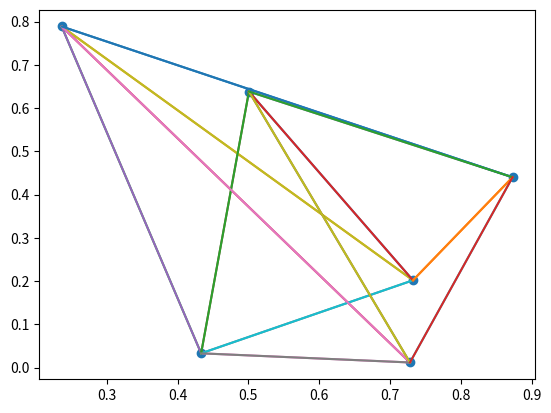

The matplotlib source for this figure:
import numpy as np
import matplotlib.pyplot as plt

"""
Placeholder class to represent a graph
"""
class Graph:
  def __init__(self, nodes: int, coords, adj_list=None):
    self.nodes = nodes
    self.coords = np.array(coords)
    # if adj_matrix is None:
    #   self.adj_matrix = [[0] * nodes for _ in range(nodes)]
    # else:
    #   self.adj_matrix = adj_matrix
    self.adj_list = adj_list
    self.costs = self._matrix_from_list()

  def _adj_list_from_matrix(self):
    self.adj_list = []
    for i in range(len(self.adj_matrix)):
      row = self.adj_matrix[i]
      r = []
      for dst in range(self.nodes):
        r.append((dst, row[dst]))
      self.adj_list.append(r)

  def _matrix_from_list(self):
    adj_matrix = np.array([[1000] * self.nodes for _ in range(self.nodes)])
    for src in range(self.nodes):
      for dst in self.adj_list[src]:
        adj_matrix[src,dst] = np.linalg.norm(self.coords[src] - self.coords[dst])
    return adj_matrix

  def add_edge(self, src: int, dst: int, cost: int):
    self.adj_matrix[src][dst] = cost

"""
Generates a random graph based on number of cities (vertices)

Args:
- cities: nodes
- choices: degree of a node
- is_complete: check if generating a complete graph or sparse graph

Returns:
- Graph object that represents the graph generated
"""
def generate_graph(cities: int, choices: int) -> Graph:
  # Check that cities and choices are valid
  assert(choices < cities), "Invalid graph: choices per cities must be less than the total number of cities"
  assert((cities % 2 == 0) or (choices % 2 == 0)), "Invalid graph: product of nodes and degrees must be even"

  # generate N random points in [0,1]^2 space
  points = np.random.rand(cities, 2)

  # generate edges between random nodes
  if (choices == cities-1):
    adj_list = _complete_graph(cities)
  else:
    adj_list = _sparse_graph(cities, d=choices)

  return Graph(nodes=cities, coords=points, adj_list=adj_list)

"""
Generate a full complete graph for n cities

Args:
- cities: nodes

Returns:
- Adj_list: adjacency list of the complete graph
"""
def _complete_graph(cities: int):
  adj_list = []
  for i in range(cities):
    edges = []
    for j in range(cities):
      if i != j: edges.append(j)
    adj_list.append(edges)
  return adj_list

"""
Generate sparse d-complete graph for n cities

Args:
- cities: number of cities (nodes)
- d: number of connections per city (degrees)

Returns:
- adj_list: returns the adjacency list of the graph
"""
def _sparse_graph(cities: int, d: int):
  dummy=True
  while dummy:
    dummy = False
    adj_list = [[] for _ in range(cities)]
    choices = [[y for y in range(cities) if x != y] for x in range(cities)]
    # indices and endings represent the left and right hand side limits to remaining choices of cities
    indices = [0] * cities
    endings = [cities-2] * cities
    for src in range(cities):
      # continuously adds new edges to src until it has degree d
      while (len(adj_list[src]) < d):
        # attempt to add a new edge
        # if the difference is 0, there are no other cities to go to -> break and restart generation
        if indices[src] == endings[src]:
          dummy = True
          break
        remaining_choices = choices[src][indices[src]:endings[src]+1]
        # if (len(remaining_choices) < 1):
        #   dummy = True
        #   break
        new_choice = np.random.choice(remaining_choices)

        # checks that destination city has less than d degrees, else move it to the end of list (removed from selection)
        if (len(adj_list[new_choice]) >= d):
          _swap(choices[src], choices[src].index(new_choice), endings[src])
          endings[src] -= 1
        # otherwise, adds an edge, and indicate in adj_list of src and destination
        else:
          _swap(choices[src], choices[src].index(new_choice), indices[src])
          _swap(choices[new_choice], choices[new_choice].index(src), indices[new_choice])
          adj_list[src].append(new_choice)
          adj_list[new_choice].append(src)
          indices[src] += 1
          indices[new_choice] += 1
      if dummy: break

  return adj_list

"""
Helper function - swaps 2 values in an array

Args
- arr: array
- old: first index, new: second index
"""
def _swap(arr, old, new):
  temp = arr[old]
  arr[old] = arr[new]
  arr[new] = temp

"""
Displays the graph on a plot
Args:
- g: graph to be plotted
Returns:
- TODO - will return the figure instead of plotting on the screen
"""
def plot_graph(g: Graph):
  # Draws the points
  plt.scatter(x=g.coords[:,0], y=g.coords[:,1])

  # draws the edges between cities
  for src in range(g.nodes):
    for dst in g.adj_list[src]:
      plt.plot([g.coords[src,0], g.coords[dst,0]], [g.coords[src,1], g.coords[dst,1]])
  plt.show()

if __name__ == "__main__":
  g: Graph = generate_graph(6, 4)
  print(g.adj_list)
  plot_graph(g)